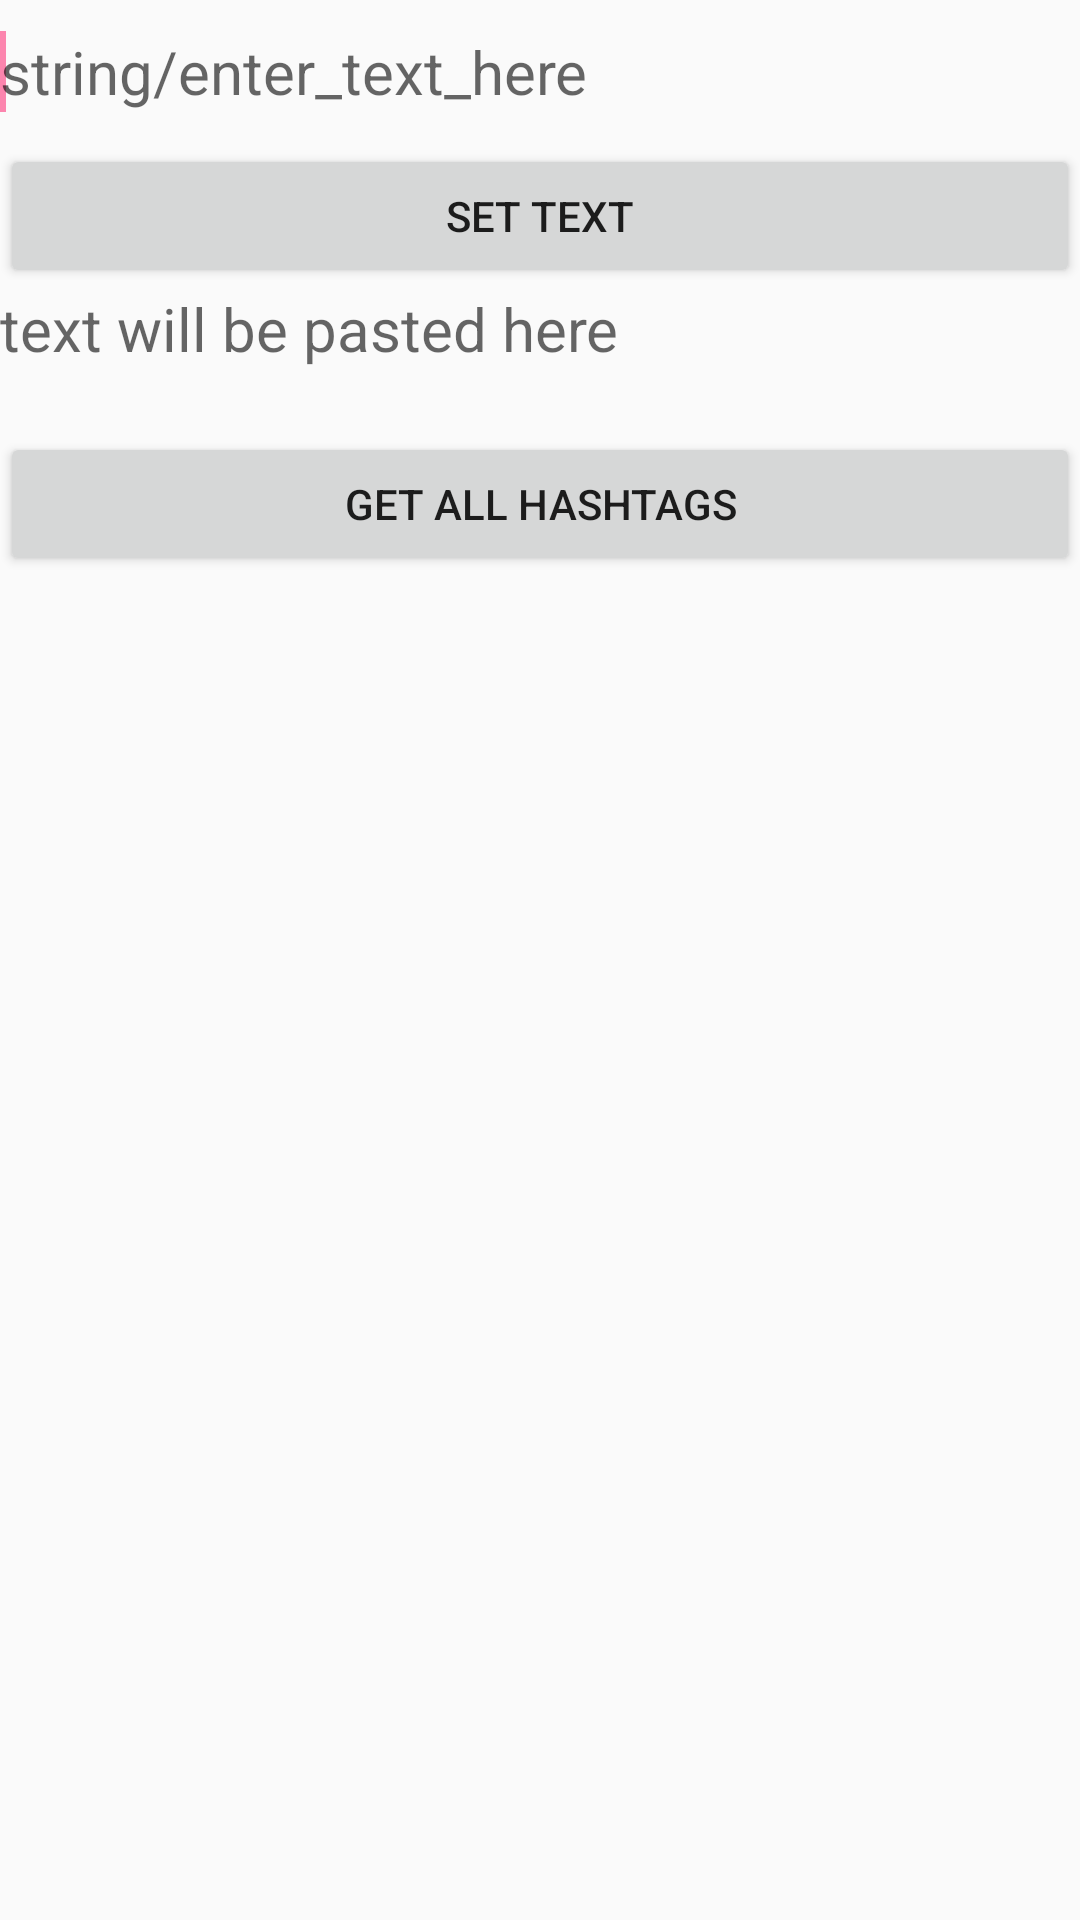

Write the Android layout XML for this screen, with the resource values it uses.
<!-- AndroidManifest.xml: application theme AppTheme -->
<!-- res/layout/activity_daily_diary.xml -->
<?xml version="1.0" encoding="utf-8"?>
<LinearLayout xmlns:android="http://schemas.android.com/apk/res/android"
    xmlns:app="http://schemas.android.com/apk/res-auto"
    xmlns:tools="http://schemas.android.com/tools"
    android:layout_width="match_parent"
    android:layout_height="match_parent"
    android:orientation="vertical"
    tools:context=".DailyDiaryActivity">

    <EditText
        android:id="@+id/edit_text_field"
        android:layout_width="match_parent"
        android:layout_height="wrap_content"
        android:textSize="@dimen/text_size"
        android:hint="string/enter_text_here"
        android:background="@null"
        android:minHeight="@dimen/single_item_height">
            <requestFocus />
    </EditText>

    <Button
        android:id="@+id/get_entered_text_btn"
        android:layout_width="match_parent"
        android:layout_height="@dimen/single_item_height"
        android:text="@string/set_text"/>

    <TextView
        android:id="@+id/text"
        android:layout_width="match_parent"
        android:layout_height="wrap_content"
        android:textSize="@dimen/text_size"
        android:hint="@string/text_will_be_pasted_here"
        android:minHeight="@dimen/single_item_height"/>

    <Button
        android:id="@+id/get_all_hashtags_btn"
        android:layout_width="match_parent"
        android:layout_height="@dimen/single_item_height"
        android:text="@string/get_all_hashtags"/>

    <TextView
        android:id="@+id/all_hashtags"
        android:layout_margin="@dimen/activity_vertical_margin"
        android:textSize="@dimen/text_size"
        android:layout_width="match_parent"
        android:layout_height="wrap_content"
        android:minHeight="@dimen/single_item_height"/>
</LinearLayout>
<!-- resources referenced by this layout -->
<resources>
  <dimen name="activity_vertical_margin">16dp</dimen>
  <dimen name="single_item_height">48dp</dimen>
  <dimen name="text_size">20sp</dimen>
  <string name="get_all_hashtags">get all hashtags</string>
  <string name="set_text">Set text</string>
  <string name="text_will_be_pasted_here">text will be pasted here</string>
  <style name="AppTheme" parent="Base.Theme.AppCompat.Light.DarkActionBar">
          
          <item name="colorPrimary">@color/colorPrimary</item>
          <item name="colorPrimaryDark">@color/colorPrimaryDark</item>
          <item name="colorAccent">@color/colorHighlight</item>
          
          <item name="windowActionBar">false</item>
          <item name="windowNoTitle">true</item>
      </style>
  <color name="colorPrimary">#3F51B5</color>
  <color name="colorPrimaryDark">#303F9F</color>
  <color name="colorHighlight">#fc85ae</color>
</resources>
